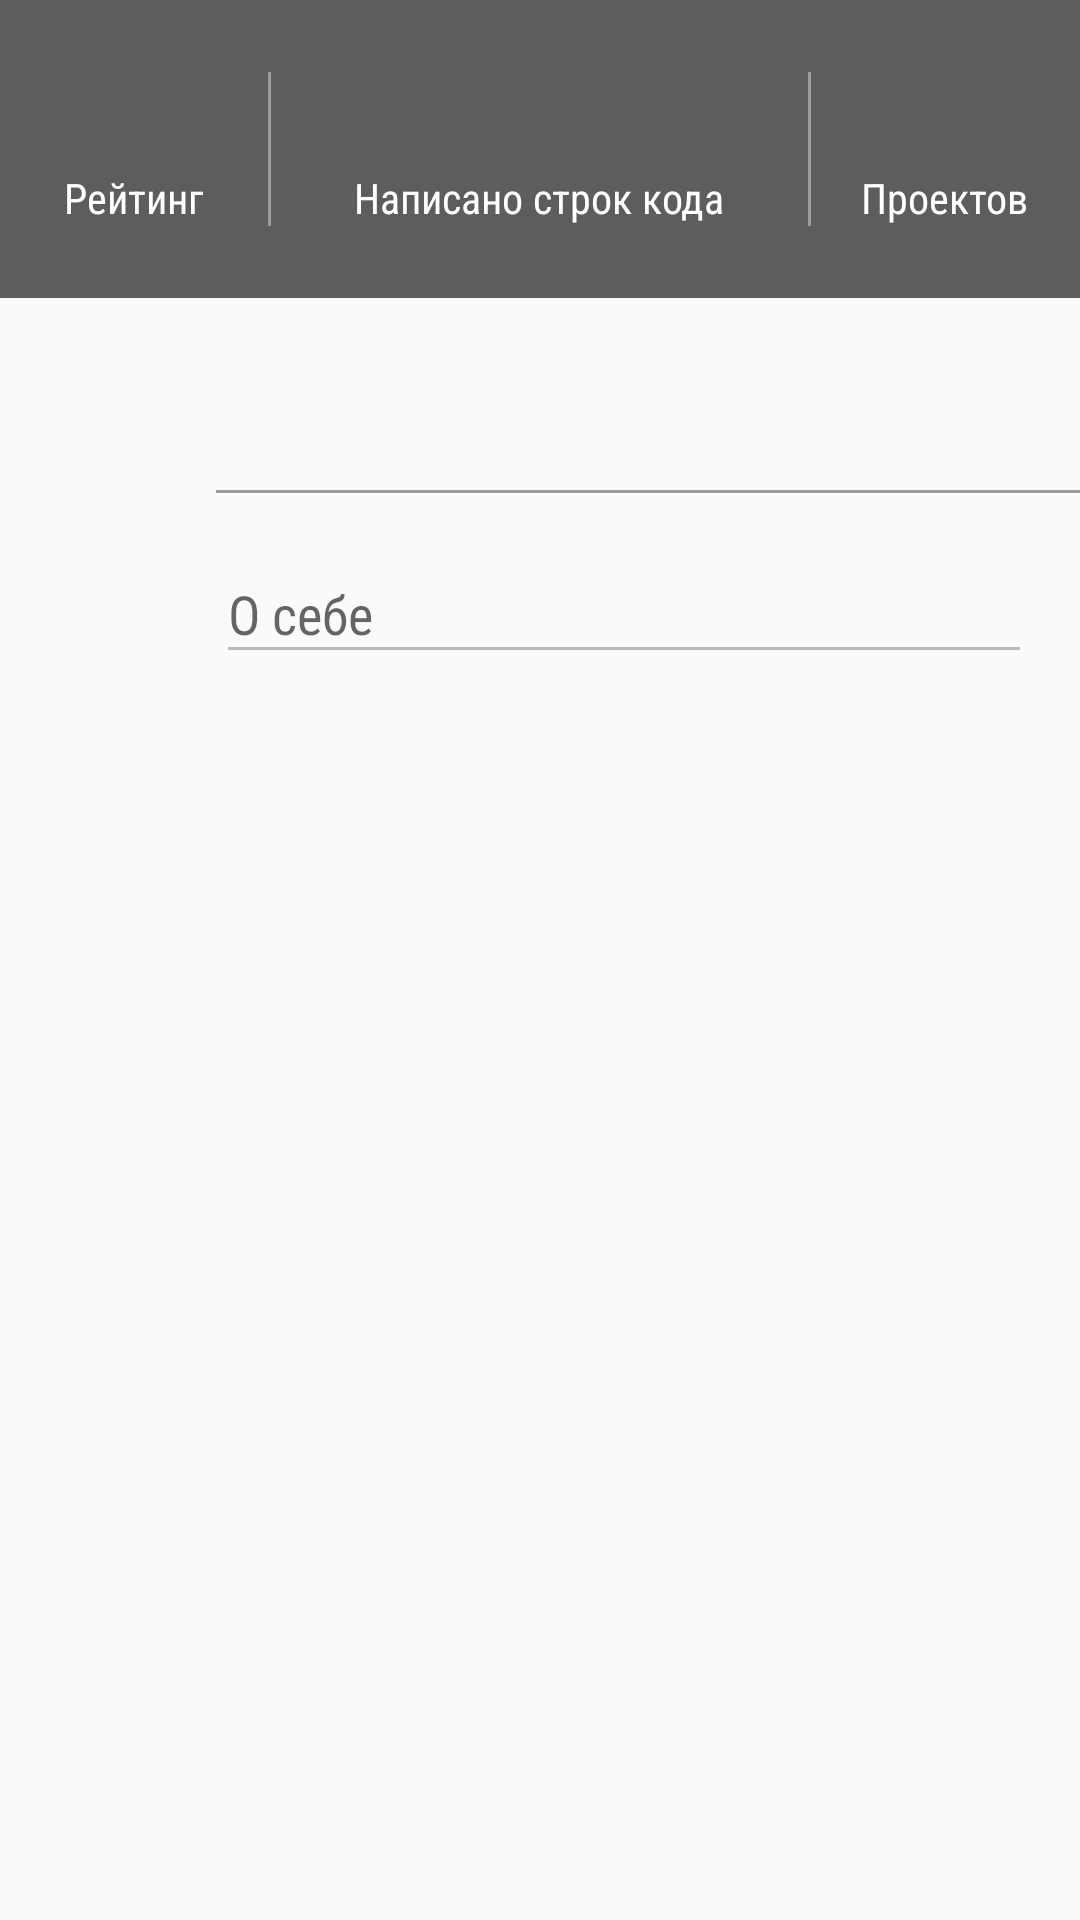

This screen was rendered from an Android layout file. Write that file and the resources it references.
<!-- AndroidManifest.xml: application theme AppTheme -->
<!-- res/layout/static_profile_content.xml -->
<android.support.v4.widget.NestedScrollView
    xmlns:android="http://schemas.android.com/apk/res/android"
    xmlns:app="http://schemas.android.com/apk/res-auto"
    android:id="@+id/nestedScrollView"
    android:layout_width="match_parent"
    android:layout_height="wrap_content"
    app:layout_behavior="@string/appbar_scrolling_view_behavior">
    <LinearLayout
        android:layout_width="match_parent"
        android:layout_height="match_parent"
        android:orientation="vertical">
        <LinearLayout
            style="@style/bodyHeader"
            android:id="@+id/body_header">
            <LinearLayout
                style="@style/bodyHeaderCell.side">
                <android.support.v7.widget.AppCompatTextView
                    style="@style/headerText.field"
                    android:id="@+id/userRating"/>
                <android.support.v7.widget.AppCompatTextView
                    style="@style/headerText"
                    android:text="@string/rating"/>
            </LinearLayout>
            <View
                style="@style/verticalDivider">
            </View>
            <LinearLayout
                style="@style/bodyHeaderCell.center"
                >
                <android.support.v7.widget.AppCompatTextView
                    style="@style/headerText.field"
                    android:id="@+id/userCodeLines"/>
                <android.support.v7.widget.AppCompatTextView
                    style="@style/headerText"
                    android:text="@string/code_lines"/>
            </LinearLayout>
            <View
                style="@style/verticalDivider">
            </View>
            <LinearLayout
                style="@style/bodyHeaderCell.side">
                <android.support.v7.widget.AppCompatTextView
                    style="@style/headerText.field"
                    android:id="@+id/userProjects"/>
                <android.support.v7.widget.AppCompatTextView
                    style="@style/headerText"
                    android:text="@string/projects"/>
            </LinearLayout>

        </LinearLayout>
        <LinearLayout
            style="@style/editTextLine">
            <ImageView
                style="@style/icon.left"
                android:src="@drawable/ic_github_circle_24dp"/>
            <ListView
                android:id="@+id/repositories_list"
                android:layout_width="match_parent"
                android:layout_height="wrap_content"
                android:layout_marginLeft="@dimen/spacing_normal_32">
            </ListView>


        </LinearLayout>
        <View
            style="@style/horizontalDivider">
        </View>
        <LinearLayout
            style="@style/editTextLine">
            <ImageView
                style="@style/icon.left"
                android:src="@drawable/ic_account_circle_black_24dp"/>
            <LinearLayout
                style="@style/editTextContainer.wrap">
                <android.support.design.widget.TextInputLayout
                    android:layout_width="match_parent"
                    android:layout_height="wrap_content">
                    <EditText
                        style="@style/editTextField.disabled"
                        android:id="@+id/userBio"
                        android:inputType="none"
                        android:hint="@string/user_info"/>
                </android.support.design.widget.TextInputLayout>
            </LinearLayout>
        </LinearLayout>
    </LinearLayout>
</android.support.v4.widget.NestedScrollView>
<!-- resources referenced by this layout -->
<resources>
  <dimen name="spacing_normal_32">32dp</dimen>
  <string name="code_lines">Написано строк кода</string>
  <string name="projects">Проектов</string>
  <string name="rating">Рейтинг</string>
  <string name="user_info">О себе</string>
  <style name="bodyHeader">
          <item name="android:layout_width">match_parent</item>
          <item name="android:layout_height">wrap_content</item>
          <item name="android:background">@color/grey</item>
          <item name="android:paddingTop">@dimen/spacing_small_24</item>
          <item name="android:paddingBottom">@dimen/spacing_small_24</item>
          <item name="android:orientation">horizontal</item>
      </style>
  <style name="bodyHeaderCell.center">
          <item name="android:layout_weight">0.5</item>
      </style>
  <style name="bodyHeaderCell.side">
          <item name="android:layout_weight">0.25</item>
      </style>
  <style name="editTextContainer.wrap">
          <item name="android:layout_height">wrap_content</item>
      </style>
  <style name="editTextField.disabled">
          <item name="android:enabled">false</item>
          <item name="android:textColor">@color/black</item>
          <item name="android:textColorHint">@color/grey</item>
          <item name="android:focusable">false</item>
      </style>
  <style name="editTextLine">
          <item name="android:layout_height">wrap_content</item>
          <item name="android:layout_width">match_parent</item>
          <item name="android:orientation">horizontal</item>
          <item name="android:layout_marginTop">@dimen/spacing_smallest_8</item>
          <item name="android:layout_marginBottom">@dimen/spacing_smallest_8</item>
      </style>
  <style name="headerText">
          <item name="android:layout_width">wrap_content</item>
          <item name="android:layout_height">wrap_content</item>
          <item name="android:fontFamily" tools:targetApi="jelly_bean">sans-serif-condensed</item>
          <item name="android:textColor">@color/white</item>
      </style>
  <style name="headerText.field">
          <item name="android:textSize">@dimen/font_large_24</item>
      </style>
  <style name="horizontalDivider">
          <item name="android:layout_width">match_parent</item>
          <item name="android:layout_height">@dimen/line_size</item>
          <item name="android:background">@color/grey_light</item>
          <item name="android:layout_marginLeft">@dimen/spacing_larger_72</item>
      </style>
  <style name="icon.left">
          <item name="android:layout_gravity">top|left</item>
          <item name="android:layout_marginLeft">@dimen/spacing_smaller_16</item>
          <item name="android:layout_marginTop">@dimen/spacing_small_24</item>
      </style>
  <style name="verticalDivider">
          <item name="android:layout_width">@dimen/line_size</item>
          <item name="android:layout_height">match_parent</item>
          <item name="android:background">@color/grey_light</item>
      </style>
  <style name="AppTheme" parent="Theme.AppCompat.Light.NoActionBar">
          
          <item name="colorPrimary">@color/color_primary</item>
          <item name="colorPrimaryDark">@color/color_primary_dark</item>
          <item name="colorAccent">@color/color_accent</item>
      </style>
  <color name="grey">#5d5d5d</color>
  <dimen name="spacing_small_24">24dp</dimen>
  <color name="black">#000</color>
  <dimen name="spacing_smallest_8">8dp</dimen>
  <color name="white">#fff</color>
  <dimen name="font_large_24">24sp</dimen>
  <dimen name="line_size">1dp</dimen>
  <color name="grey_light">#9c9c9c</color>
  <dimen name="spacing_larger_72">72dp</dimen>
  <dimen name="spacing_smaller_16">16dp</dimen>
  <color name="color_primary">#3F51B5</color>
  <color name="color_primary_dark">#303F9F</color>
  <color name="color_accent">#e34d3c</color>
</resources>
